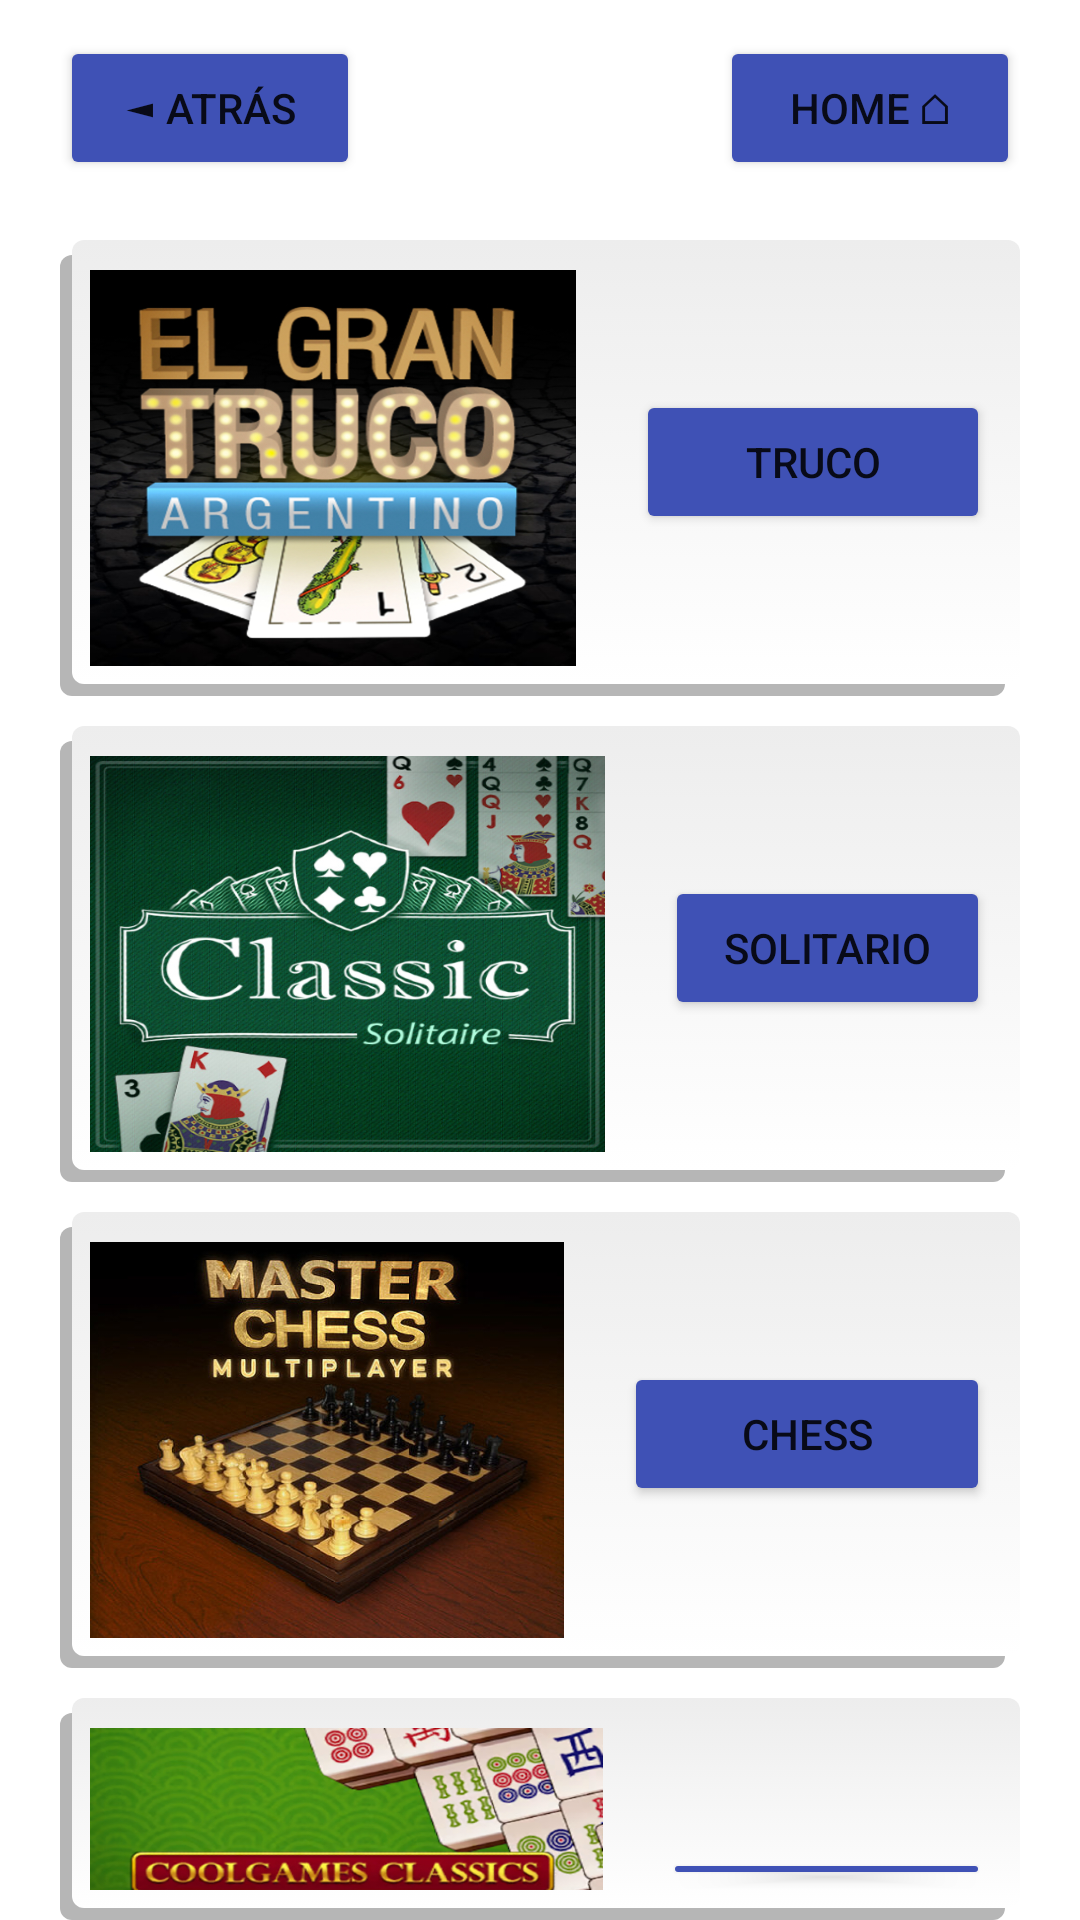

The Android layout XML behind this screen, and the referenced resources:
<!-- AndroidManifest.xml: application theme Theme.ParqueDeDiversiones -->
<!-- res/layout/activity_puzzle.xml -->
<?xml version="1.0" encoding="utf-8"?>
<androidx.constraintlayout.widget.ConstraintLayout xmlns:android="http://schemas.android.com/apk/res/android"
    xmlns:app="http://schemas.android.com/apk/res-auto"
    xmlns:tools="http://schemas.android.com/tools"
    android:layout_width="match_parent"
    android:layout_height="match_parent"
    tools:context=".Puzzle">

    <LinearLayout
        android:layout_width="match_parent"
        android:layout_height="match_parent"
        android:orientation="vertical"
        app:layout_constraintEnd_toEndOf="parent"
        app:layout_constraintStart_toStartOf="parent"
        app:layout_constraintTop_toTopOf="parent">

        <LinearLayout
            android:layout_width="match_parent"
            android:layout_height="wrap_content"
            android:layout_marginTop="12dp"
            android:layout_marginBottom="20dp"
            android:orientation="horizontal">

            <Button
                android:id="@+id/back"
                android:layout_width="wrap_content"
                android:layout_height="wrap_content"
                android:layout_marginLeft="20dp"
                android:layout_marginRight="60dp"
                android:layout_weight="1"
                android:backgroundTint="#3F51B5"
                android:text="◄ ATRÁS" />

            <Button
                android:id="@+id/home"
                android:layout_width="wrap_content"
                android:layout_height="wrap_content"
                android:layout_marginLeft="60dp"
                android:layout_marginRight="20dp"
                android:layout_weight="1"
                android:backgroundTint="#3F51B5"
                android:text="HOME ⌂" />

        </LinearLayout>

        <LinearLayout
            android:layout_width="match_parent"
            android:layout_height="match_parent"
            android:orientation="vertical">

            <LinearLayout
                android:layout_width="match_parent"
                android:layout_height="wrap_content"
                android:layout_marginLeft="20dp"
                android:layout_marginRight="20dp"
                android:orientation="horizontal"
                android:background="@drawable/shape_tarjetita"
                >

                <ImageView
                    android:id="@+id/imagen1"
                    android:layout_width="132dp"
                    android:layout_height="132dp"
                    android:layout_marginLeft="10dp"
                    android:layout_marginRight="10dp"
                    android:layout_weight="1"
                    android:background="@drawable/puzzle_truco_0" />

                <Button
                    android:id="@+id/truco"
                    android:layout_width="wrap_content"
                    android:layout_height="wrap_content"
                    android:layout_marginLeft="10dp"
                    android:layout_marginTop="40dp"
                    android:layout_marginRight="10dp"
                    android:layout_weight="1"
                    android:backgroundTint="#3F51B5"
                    android:text="TRUCO" />
            </LinearLayout>

            <LinearLayout
                android:layout_width="match_parent"
                android:layout_height="wrap_content"
                android:layout_marginLeft="20dp"
                android:layout_marginTop="10dp"
                android:layout_marginRight="20dp"
                android:background="@drawable/shape_tarjetita"
                android:orientation="horizontal">

                <ImageView
                    android:id="@+id/imagen2"
                    android:layout_width="157dp"
                    android:layout_height="132dp"
                    android:layout_marginLeft="10dp"
                    android:layout_marginRight="10dp"
                    android:layout_weight="1"
                    android:background="@drawable/puzzle_solitario_0" />

                <Button
                    android:id="@+id/solitario"
                    android:layout_width="wrap_content"
                    android:layout_height="wrap_content"
                    android:layout_marginLeft="10dp"
                    android:layout_marginTop="40dp"
                    android:layout_marginRight="10dp"
                    android:layout_weight="1"
                    android:backgroundTint="#3F51B5"
                    android:text="SOLITARIO" />
            </LinearLayout>

            <LinearLayout
                android:layout_width="match_parent"
                android:layout_height="wrap_content"
                android:layout_marginLeft="20dp"
                android:layout_marginTop="10dp"
                android:layout_marginRight="20dp"
                android:background="@drawable/shape_tarjetita"
                android:orientation="horizontal">

                <ImageView
                    android:id="@+id/imagen3"
                    android:layout_width="124dp"
                    android:layout_height="132dp"
                    android:layout_marginLeft="10dp"
                    android:layout_marginRight="10dp"
                    android:layout_weight="1"
                    android:background="@drawable/puzzle_chess_0" />

                <Button
                    android:id="@+id/chess"
                    android:layout_width="wrap_content"
                    android:layout_height="wrap_content"
                    android:layout_marginLeft="10dp"
                    android:layout_marginTop="40dp"
                    android:layout_marginRight="10dp"
                    android:layout_weight="1"
                    android:backgroundTint="#3F51B5"
                    android:text="CHESS" />
            </LinearLayout>

            <LinearLayout
                android:layout_width="match_parent"
                android:layout_height="wrap_content"
                android:layout_marginLeft="20dp"
                android:layout_marginTop="10dp"
                android:layout_marginRight="20dp"
                android:background="@drawable/shape_tarjetita"
                android:orientation="horizontal">

                <ImageView
                    android:id="@+id/imagen4"
                    android:layout_width="155dp"
                    android:layout_height="132dp"
                    android:layout_marginLeft="10dp"
                    android:layout_marginRight="10dp"
                    android:layout_weight="1"
                    android:background="@drawable/puzzle_mahjong_0" />

                <Button
                    android:id="@+id/mahjong"
                    android:layout_width="wrap_content"
                    android:layout_height="wrap_content"
                    android:layout_marginLeft="10dp"
                    android:layout_marginTop="40dp"
                    android:layout_marginRight="10dp"
                    android:layout_weight="1"
                    android:backgroundTint="#3F51B5"
                    android:text="MAHJONG" />
            </LinearLayout>
        </LinearLayout>

    </LinearLayout>


</androidx.constraintlayout.widget.ConstraintLayout>
<!-- resources referenced by this layout -->
<resources>
  <!-- drawable puzzle_chess_0: jpg bitmap (drawable, 262317 bytes) -->
  <!-- drawable puzzle_mahjong_0: jpg bitmap (drawable, 260628 bytes) -->
  <!-- drawable puzzle_solitario_0: jpg bitmap (drawable, 369519 bytes) -->
  <!-- drawable puzzle_truco_0: jpg bitmap (drawable, 200623 bytes) -->
  <!-- drawable shape_tarjetita (drawable) -->
  <selector xmlns:android="http://schemas.android.com/apk/res/android">
      <item>
          <layer-list>
              <item android:right="5dp" android:top="5dp" >
                  <shape>
                      <corners android:radius="4dp" />
                      <solid android:color="#B6B6B6" />
                  </shape>
              </item>
              <item android:bottom="4dp" android:left="4dp">
                  <shape>
                      <gradient android:angle="270"
                          android:endColor="#FFFFFF" android:startColor="#EDEDED" />
                      <stroke android:width="0dp" android:color="#BABABA" />
                      <corners android:radius="4dp" />
                      <padding android:bottom="10dp"
                           android:top="10dp" />
                  </shape>
              </item>
          </layer-list>
      </item>
  
  </selector>
  <style name="Theme.ParqueDeDiversiones" parent="Theme.MaterialComponents.DayNight.DarkActionBar">
          
          <item name="colorPrimary">@color/purple_500</item>
          <item name="colorPrimaryVariant">@color/purple_700</item>
          <item name="colorOnPrimary">@color/white</item>
          
          <item name="colorSecondary">@color/teal_200</item>
          <item name="colorSecondaryVariant">@color/teal_700</item>
          <item name="colorOnSecondary">@color/black</item>
          
          <item name="android:statusBarColor">?attr/colorPrimaryVariant</item>
          
      </style>
  <!-- not gathered from this repository: default colours our renderer supplied (Android Studio template values) -->
  <color name="purple_500">#FF6200EE</color>
  <color name="purple_700">#FF3700B3</color>
  <color name="teal_200">#FF03DAC5</color>
  <color name="teal_700">#FF018786</color>
  <color name="black">#FF000000</color>
  <color name="white">#FFFFFFFF</color>
</resources>
